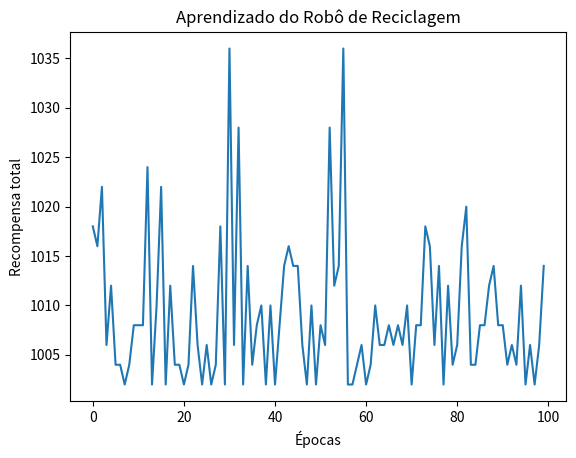
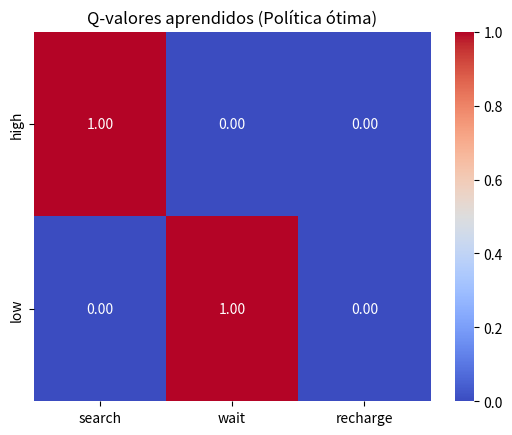

Generate these figures, in order, with matplotlib:
import numpy as np
import matplotlib.pyplot as plt
import seaborn as sns

class RecyclingRobot:
    def __init__(self, alpha=0.1, gamma=0.9, epsilon=0.01,
                 prob_down=0.2, prob_success=0.5,
                 r_wait=1, r_search=3):

        # Probabilidades do problema
        self.alpha = alpha        # taxa de aprendizado
        self.gamma = gamma        # fator de desconto
        self.epsilon = epsilon    # taxa de exploração
        self.prob_down = prob_down  # probabilidade de cair de high -> low após search
        self.prob_success = prob_success  # probabilidade de sucesso no low-search
        self.proportions = {"high":{"search":0, "wait":0, "recharge":0},
                            "low":{"search":0, "wait":0, "recharge":0}
                            }

        # Recompensas
        self.r_wait = r_wait
        self.r_search = r_search

        # Espaço de estados e ações
        self.states = ["high", "low"]
        self.actions = {
            "high": ["search", "wait"],
            "low": ["search", "wait", "recharge"]
        }

        # Inicializa Q-valores
        self.Q = {s: {a: 0 for a in self.actions[s]} for s in self.states}

        # Estado inicial
        self.state = "high"

    def reset(self):
        self.state = "high"

    def choose_action(self, state):
        """Política epsilon-greedy"""
        if np.random.rand() < self.epsilon:
            action =  np.random.choice(self.actions[state])
        action =  max(self.Q[state], key=self.Q[state].get)
        self.proportions[state][action] += 1
        return action

    def step(self, action):
        """Executa ação, retorna recompensa e próximo estado"""
        if self.state == "high":
            if action == "search":
                reward = self.r_search
                if np.random.rand() < self.prob_down:
                    next_state = "low"
                else:
                    next_state = "high"
            elif action == "wait":
                reward = self.r_wait
                next_state = "high"

        else:  # estado low
            if action == "search":
                if np.random.rand() < self.prob_success:
                    reward = self.r_search
                    next_state = "low"
                else:
                    reward = -3
                    next_state = "high"
            elif action == "wait":
                reward = self.r_wait
                next_state = "low"
            elif action == "recharge":
                reward = 0
                next_state = "high"

        return reward, next_state

    def temporal_diff(self, state, action, reward, next_state):
        """Atualização TD(0)"""
        best_next = max(self.Q[next_state], key=self.Q[next_state].get)
        td_target = reward + self.gamma * self.Q[next_state][best_next]
        td_error = td_target - self.Q[state][action]
        self.Q[state][action] += self.alpha * td_error

    def train(self, epochs=50, steps=1000, save_file="rewards.txt"):
        rewards_per_epoch = []

        with open(save_file, "w") as f:
            for ep in range(epochs):
                self.reset()
                total_reward = 0
                for _ in range(steps):
                    state = self.state
                    action = self.choose_action(state)
                    reward, next_state = self.step(action)
                    self.temporal_diff(state, action, reward, next_state)
                    self.state = next_state
                    total_reward += reward

                rewards_per_epoch.append(total_reward)
                f.write(f"{total_reward}\n")

        return rewards_per_epoch


def prob_action(count_dict:dict[dict]):
    counts = count_dict.copy()
    for state_dict in counts.values():
        sum_state = sum(state_dict.values())
        for action, count in state_dict.items():
            state_dict[action] = count/sum_state
    return counts

# ---------------------- Execução ----------------------

robot = RecyclingRobot(prob_down=0.2, prob_success=0.5,
                       r_wait=1, r_search=3)

rewards = robot.train(epochs=100, steps=1000)

action_dist = prob_action(robot.proportions)

# Plot curva de recompensa
plt.plot(rewards)
plt.xlabel("Épocas")
plt.ylabel("Recompensa total")
plt.title("Aprendizado do Robô de Reciclagem")
plt.show()

# Política ótima (heatmap)
action_prob = [[action_dist["high"]["search"], action_dist["high"]["wait"], action_dist["high"]["recharge"]],
                 [action_dist["low"]["search"], action_dist["low"]["wait"],action_dist["low"]["recharge"]]]

sns.heatmap(action_prob, annot=True, fmt=".2f",
            xticklabels=["search", "wait", "recharge"],
            yticklabels=["high", "low"], cmap="coolwarm")
plt.title("Q-valores aprendidos (Política ótima)")
plt.show()
